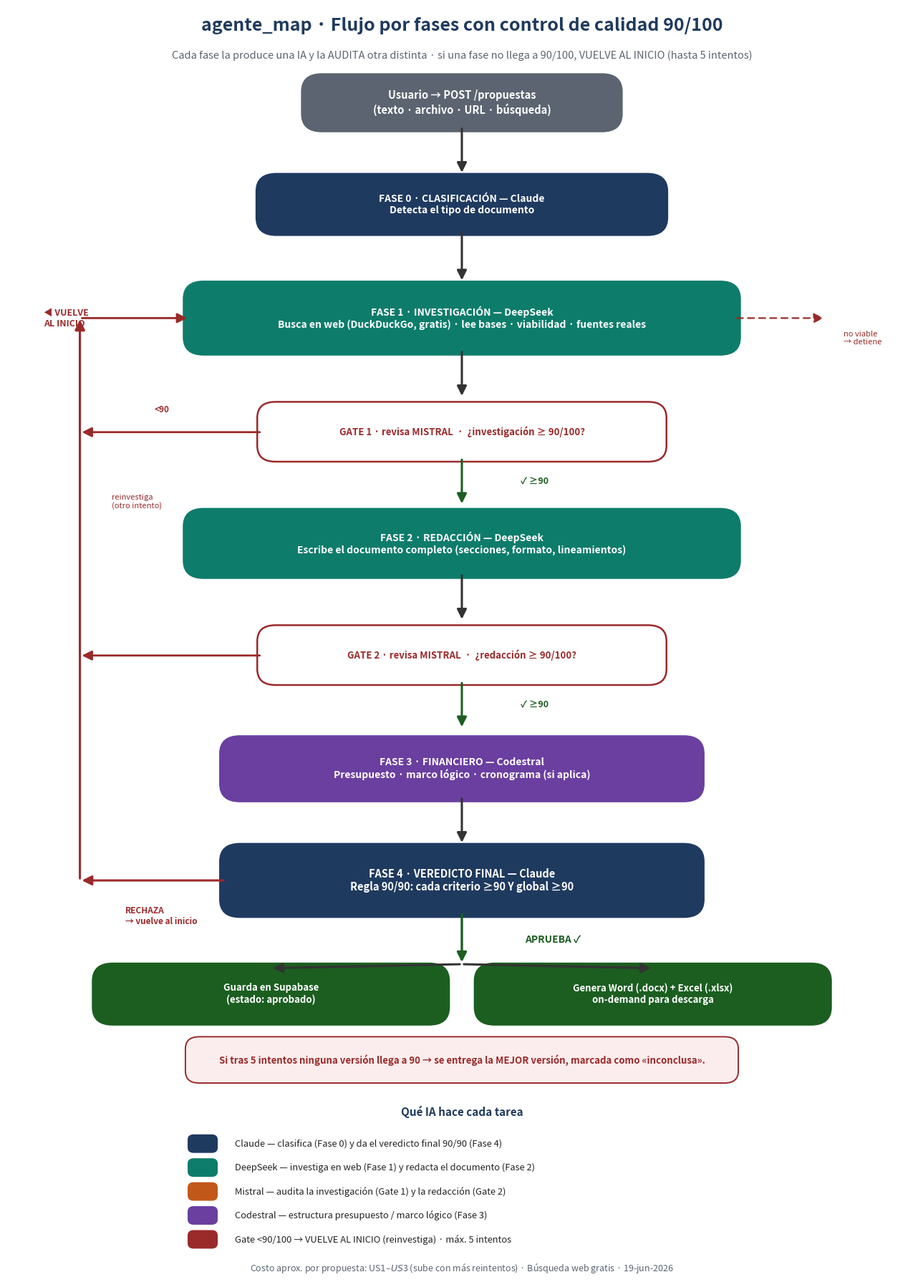

This chart was generated by the following Python code:
# -*- coding: utf-8 -*-
"""Diagrama de flujo del sistema agente_map (flujo por fases con gates ≥90)."""
import matplotlib
matplotlib.use("Agg")
import matplotlib.pyplot as plt
from matplotlib.patches import FancyBboxPatch, FancyArrowPatch

CLAUDE   = "#1F3A5F"   # Claude (clasifica + veredicto final)
DEEPSEEK = "#0E7C6B"   # DeepSeek (investiga / revisa redacción)
MISTRAL  = "#C2571A"   # Mistral (redacta / revisa investigación)
CODESTRAL= "#6A3FA0"   # Codestral (financiero)
VERDE    = "#1B5E20"   # salida / aprobado
ROJO     = "#9A2A2A"   # gate <90 -> vuelve al inicio
GRIS     = "#5B6470"

fig, ax = plt.subplots(figsize=(13, 18))
ax.set_xlim(0, 100); ax.set_ylim(0, 158); ax.axis("off")
fig.patch.set_facecolor("white")

def box(x, y, w, h, text, color, tc="white", fs=10.5, bold=True):
    ax.add_patch(FancyBboxPatch((x, y), w, h, boxstyle="round,pad=0.6,rounding_size=2.2",
                 linewidth=1.6, edgecolor=color, facecolor=color))
    ax.text(x+w/2, y+h/2, text, ha="center", va="center", color=tc,
            fontsize=fs, fontweight="bold" if bold else "normal")

def gate(x, y, w, h, text, fs=9.5):
    ax.add_patch(FancyBboxPatch((x, y), w, h, boxstyle="round,pad=0.5,rounding_size=2",
                 linewidth=1.8, edgecolor=ROJO, facecolor="white"))
    ax.text(x+w/2, y+h/2, text, ha="center", va="center", color=ROJO,
            fontsize=fs, fontweight="bold")

def arrow(x1, y1, x2, y2, color="#333", lw=2.2, ls="-"):
    ax.add_patch(FancyArrowPatch((x1, y1), (x2, y2), arrowstyle="-|>",
                 mutation_scale=20, linewidth=lw, color=color, linestyle=ls))

def lab(x, y, t, color="#333", fs=9, ha="center", bold=False, style="normal"):
    ax.text(x, y, t, ha=ha, va="center", color=color, fontsize=fs,
            fontweight="bold" if bold else "normal", style=style)

# Título
ax.text(50, 155, "agente_map · Flujo por fases con control de calidad 90/100",
        ha="center", fontsize=18, fontweight="bold", color=CLAUDE)
ax.text(50, 151.5, "Cada fase la produce una IA y la AUDITA otra distinta · si una fase no llega a 90/100, VUELVE AL INICIO (hasta 5 intentos)",
        ha="center", fontsize=10.5, color=GRIS, style="italic")

# ENTRADA
box(33, 143, 34, 6, "Usuario → POST /propuestas\n(texto · archivo · URL · búsqueda)", GRIS, fs=10.5)
arrow(50, 143, 50, 137)

# FASE 0 — Claude clasifica
box(28, 130, 44, 6.5, "FASE 0 · CLASIFICACIÓN — Claude\nDetecta el tipo de documento", CLAUDE, fs=10)
arrow(50, 130, 50, 123.5)

# Punto de REINICIO (ancla a la izquierda)
lab(4, 119, "◀ VUELVE\nAL INICIO", color=ROJO, fs=9, ha="left", bold=True)

# FASE 1 — DeepSeek investiga + busca web
box(20, 115, 60, 8,
    "FASE 1 · INVESTIGACIÓN — DeepSeek\nBusca en web (DuckDuckGo, gratis) · lee bases · viabilidad · fuentes reales",
    DEEPSEEK, fs=10)
arrow(50, 115, 50, 109)
# corte por no viable
arrow(80, 119, 90, 119, color=ROJO, lw=1.6, ls=(0,(4,3)))
lab(92, 116.5, "no viable\n→ detiene", color=ROJO, fs=8, ha="left")

# GATE 1 — Mistral revisa la investigación
gate(28, 101.5, 44, 6.5, "GATE 1 · revisa MISTRAL  ·  ¿investigación ≥ 90/100?")
arrow(50, 101.5, 50, 95.5, color=VERDE)
lab(58, 98.5, "✓ ≥90", color=VERDE, fs=9, bold=True)
# fallo gate1 -> inicio
arrow(28, 104.7, 8, 104.7, color=ROJO, lw=2)
arrow(8, 104.7, 8, 119, color=ROJO, lw=2)
arrow(8, 119, 20, 119, color=ROJO, lw=2)
lab(17, 107.5, "<90", color=ROJO, fs=8.5, bold=True)

# FASE 2 — DeepSeek redacta (económico)
box(20, 87, 60, 7.5, "FASE 2 · REDACCIÓN — DeepSeek\nEscribe el documento completo (secciones, formato, lineamientos)",
    DEEPSEEK, fs=10)
arrow(50, 87, 50, 81)

# GATE 2 — Mistral revisa la redacción
gate(28, 73.5, 44, 6.5, "GATE 2 · revisa MISTRAL  ·  ¿redacción ≥ 90/100?")
arrow(50, 73.5, 50, 67.5, color=VERDE)
lab(58, 70.5, "✓ ≥90", color=VERDE, fs=9, bold=True)
# fallo gate2 -> inicio
arrow(28, 76.7, 8, 76.7, color=ROJO, lw=2)
arrow(8, 76.7, 8, 119, color=ROJO, lw=2)
lab(11.5, 96, "reinvestiga\n(otro intento)", color=ROJO, fs=8, ha="left", style="italic")

# FASE 3 — Codestral financiero
box(24, 59, 52, 7, "FASE 3 · FINANCIERO — Codestral\nPresupuesto · marco lógico · cronograma (si aplica)",
    CODESTRAL, fs=10)
arrow(50, 59, 50, 53)

# FASE 4 — Claude veredicto final 90/90
box(24, 44.5, 52, 8,
    "FASE 4 · VEREDICTO FINAL — Claude\nRegla 90/90: cada criterio ≥90 Y global ≥90", CLAUDE, fs=10.5)
# rechazo final -> inicio
arrow(24, 48.5, 8, 48.5, color=ROJO, lw=2.2)
arrow(8, 48.5, 8, 119, color=ROJO, lw=2.2)
lab(13, 44, "RECHAZA\n→ vuelve al inicio", color=ROJO, fs=8.5, ha="left", bold=True)
arrow(50, 44.5, 50, 38, color=VERDE, lw=2.4)
lab(60, 41, "APRUEBA ✓", color=VERDE, fs=10, bold=True)

# SALIDA
box(10, 31, 38, 6.5, "Guarda en Supabase\n(estado: aprobado)", VERDE, fs=9.5)
box(52, 31, 38, 6.5, "Genera Word (.docx) + Excel (.xlsx)\non-demand para descarga", VERDE, fs=9.5)
arrow(50, 38, 29, 37.5); arrow(50, 38, 71, 37.5)

# Nota inconcluso
ax.add_patch(FancyBboxPatch((20, 23.5), 60, 5, boxstyle="round,pad=0.4,rounding_size=1.5",
             linewidth=1.4, edgecolor=ROJO, facecolor="#FBEDED"))
ax.text(50, 26, "Si tras 5 intentos ninguna versión llega a 90 → se entrega la MEJOR versión, marcada como «inconclusa».",
        ha="center", va="center", color=ROJO, fontsize=9.5, fontweight="bold")

# Leyenda
ax.text(50, 19, "Qué IA hace cada tarea", ha="center", fontsize=11, fontweight="bold", color=CLAUDE)
leg = [
    (CLAUDE,   "Claude — clasifica (Fase 0) y da el veredicto final 90/90 (Fase 4)"),
    (DEEPSEEK, "DeepSeek — investiga en web (Fase 1) y redacta el documento (Fase 2)"),
    (MISTRAL,  "Mistral — audita la investigación (Gate 1) y la redacción (Gate 2)"),
    (CODESTRAL,"Codestral — estructura presupuesto / marco lógico (Fase 3)"),
    (ROJO,     "Gate <90/100 → VUELVE AL INICIO (reinvestiga) · máx. 5 intentos"),
]
y = 15.5
for color, txt in leg:
    ax.add_patch(FancyBboxPatch((20, y-1.0), 3, 2, boxstyle="round,pad=0.1,rounding_size=0.6",
                 facecolor=color, edgecolor=color))
    ax.text(25, y, txt, ha="left", va="center", fontsize=9.3, color="#222")
    y -= 3.0

ax.text(50, -0.5, "Costo aprox. por propuesta: US$1–US$3 (sube con más reintentos) · Búsqueda web gratis · 19-jun-2026",
        ha="center", fontsize=9, color=GRIS, style="italic")

plt.tight_layout()
fig.savefig("FLUJO_VISUAL.png", dpi=160, bbox_inches="tight", facecolor="white")
print("OK -> FLUJO_VISUAL.png")
